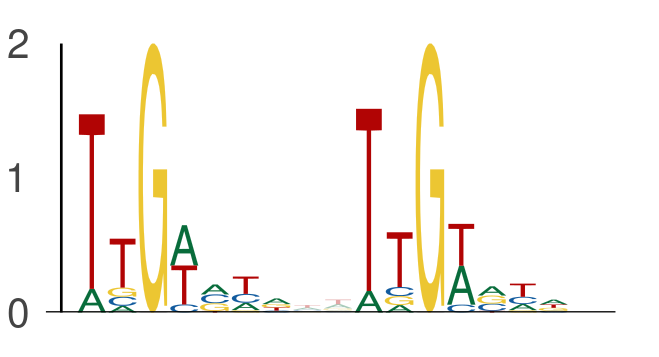

Data behind this chart, as committed beside it:
seq_index, start_position, end_position, is_reversed_complement
7684, 10, 17, 0
7684, 19, 26, 0
435, 134, 141, 0
435, 143, 150, 0
1273, 38, 45, 0
1273, 47, 54, 0
6542, 103, 110, 0
6542, 112, 119, 0
6695, 28, 35, 0
6695, 37, 44, 0
6695, 98, 105, 0
6695, 107, 114, 0
4642, 91, 98, 0
4642, 100, 107, 0
7646, 55, 62, 0
7646, 64, 71, 0
6763, 137, 144, 0
6763, 146, 153, 0
13631, 117, 124, 0
13631, 126, 133, 0
5910, 89, 96, 0
5910, 98, 105, 0
6897, 36, 43, 0
6897, 45, 52, 0
6465, 60, 67, 0
6465, 69, 76, 0
247, 76, 83, 0
247, 85, 92, 0
6380, 84, 91, 0
6380, 93, 100, 0
2718, 38, 45, 0
2718, 47, 54, 0
4070, 32, 39, 0
4070, 41, 48, 0
3900, 19, 26, 0
3900, 28, 35, 0
13691, 71, 78, 0
13691, 80, 87, 0
10464, 94, 101, 0
10464, 103, 110, 0
3142, 99, 106, 0
3142, 108, 115, 0
7825, 70, 77, 0
7825, 79, 86, 0
4962, 71, 78, 0
4962, 80, 87, 0
5705, 78, 85, 0
5705, 87, 94, 0
13584, 34, 41, 0
13584, 43, 50, 0
10848, 65, 72, 0
10848, 74, 81, 0
495, 136, 143, 0
495, 145, 152, 0
6703, 136, 143, 0
6703, 145, 152, 0
7043, 90, 97, 0
7043, 99, 106, 0
9259, 29, 36, 0
9259, 38, 45, 0
... 1,570 more rows
